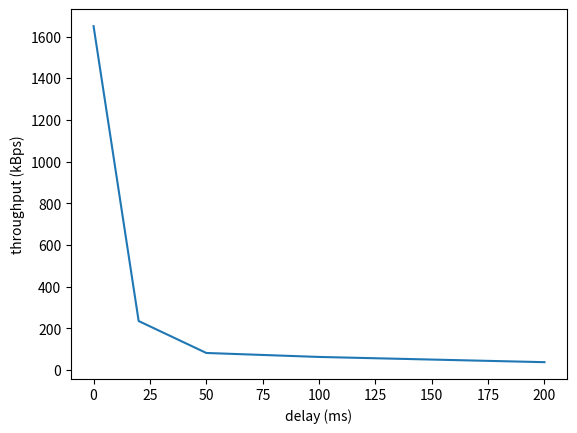

This chart was generated by the following Python code:
import matplotlib.pyplot as plt

"""
times = [1.00, 20.01, 34.0, 89.0, 241.2403700351715]
loss = [0, 10, 20, 40, 60]
"""

times = [1, 7, 20, 26, 43]
loss = [0, 20, 50, 100, 200]
"""

times = [1, 21, 32, 51, 70]
reorder = [0, 10, 20, 30, 40]
"""

size = 1650442
times = [size / (1000 * i) for i in times]

plt.xlabel("delay (ms)")
plt.ylabel("throughput (kBps)")
plt.plot(loss, times)
plt.show()
